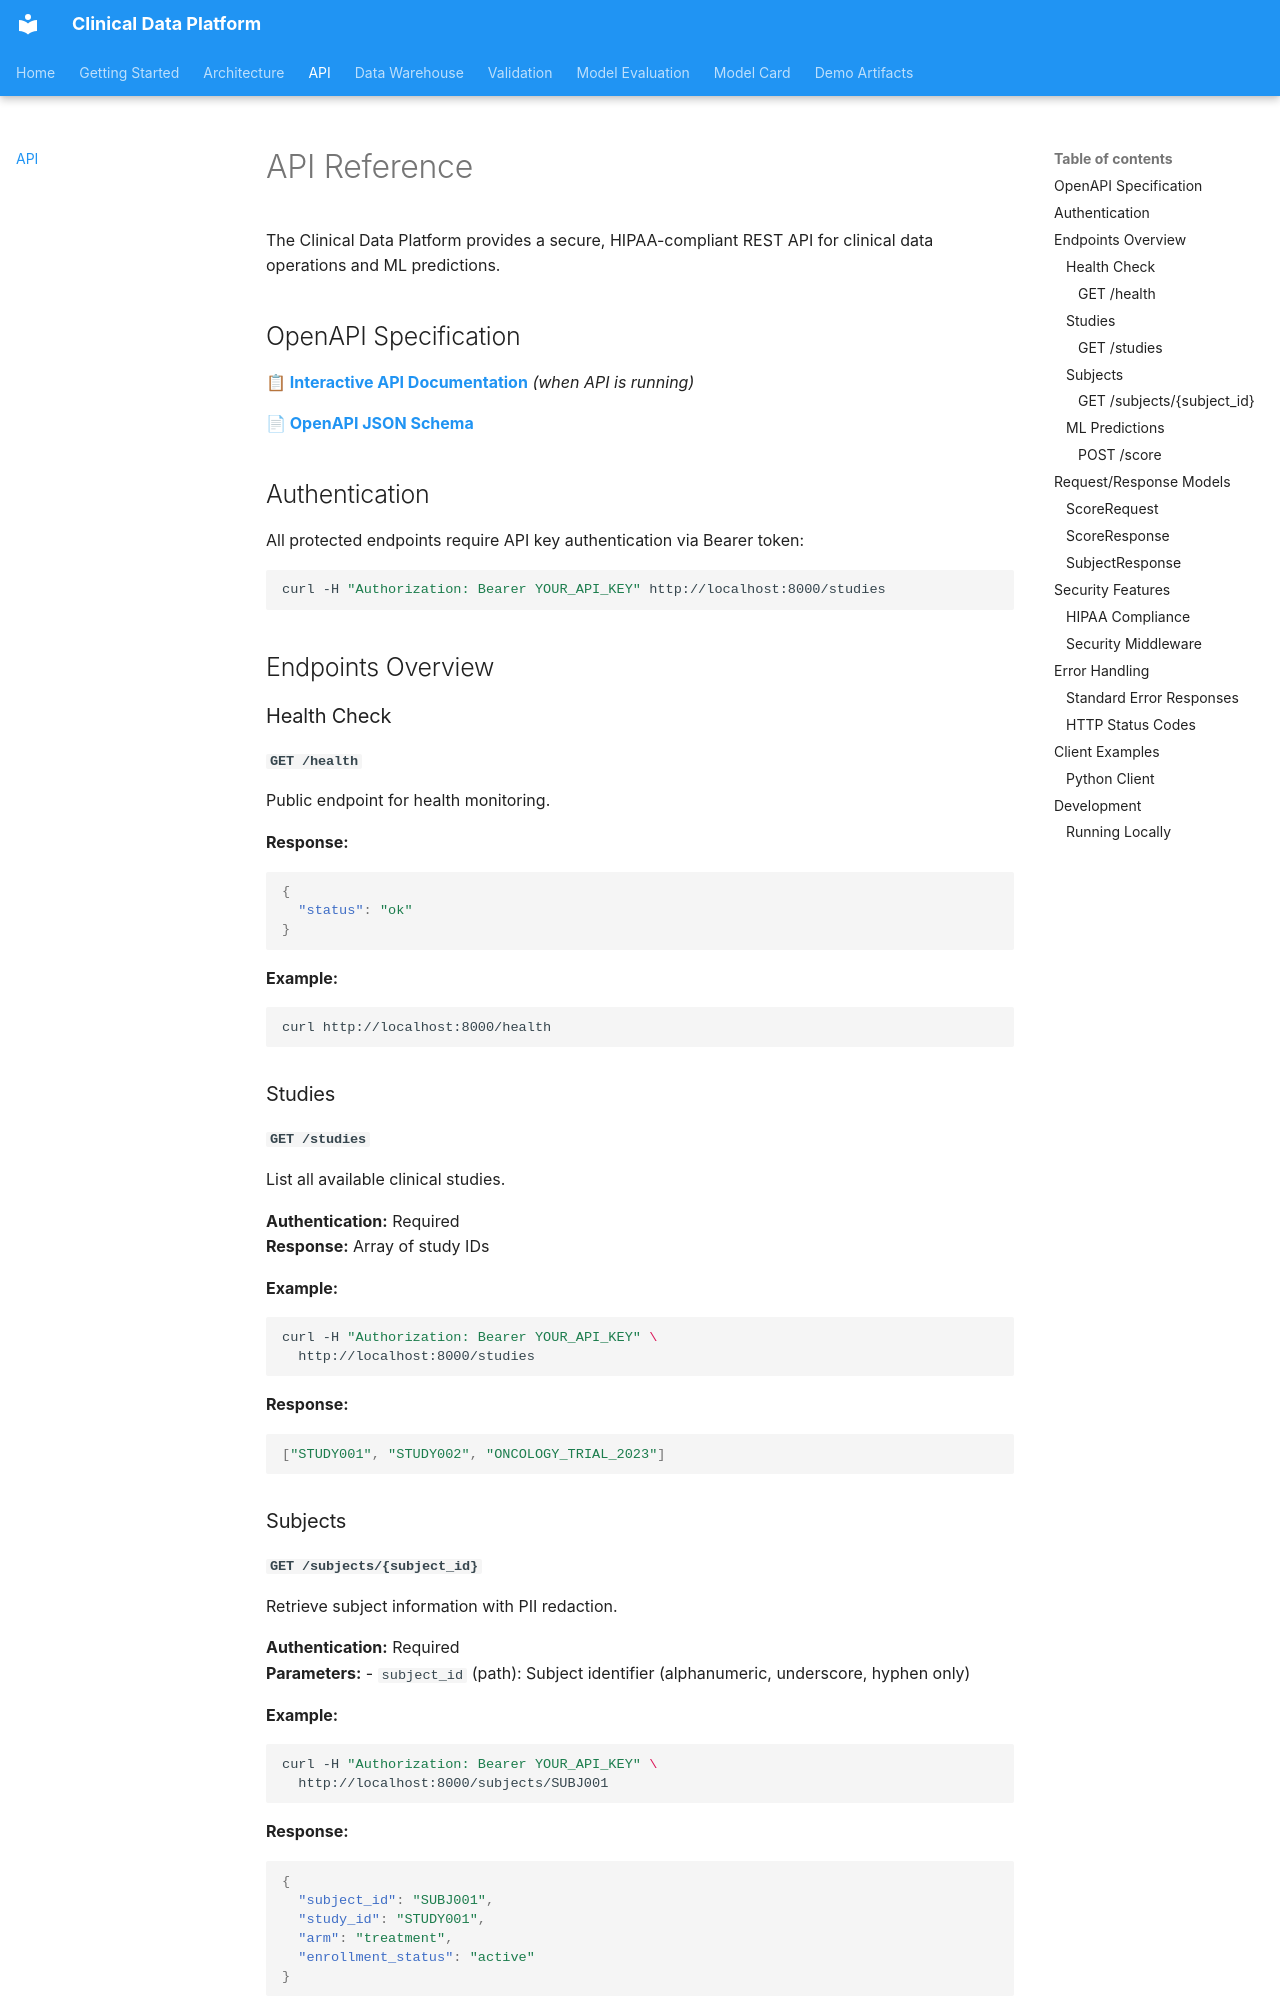

repository: altalanta/clinical-data-platform · page: api/index.html · generator: mkdocs

# API Reference

The Clinical Data Platform provides a secure, HIPAA-compliant REST API for clinical data operations and ML predictions.

## OpenAPI Specification

**[📋 Interactive API Documentation](http://localhost:8000/docs)** *(when API is running)*

**[📄 OpenAPI JSON Schema](assets/api/openapi.json)**

## Authentication

All protected endpoints require API key authentication via Bearer token:

```bash
curl -H "Authorization: Bearer YOUR_API_KEY" http://localhost:8000/studies
```

## Endpoints Overview

### Health Check

#### `GET /health`

Public endpoint for health monitoring.

**Response:**
```json
{
  "status": "ok"
}
```

**Example:**
```bash
curl http://localhost:8000/health
```

### Studies

#### `GET /studies`

List all available clinical studies.

**Authentication:** Required  
**Response:** Array of study IDs

**Example:**
```bash
curl -H "Authorization: Bearer YOUR_API_KEY" \
  http://localhost:8000/studies
```

**Response:**
```json
["STUDY001", "STUDY002", "ONCOLOGY_TRIAL_2023"]
```

### Subjects

#### `GET /subjects/{subject_id}`

Retrieve subject information with PII redaction.

**Authentication:** Required  
**Parameters:**
- `subject_id` (path): Subject identifier (alphanumeric, underscore, hyphen only)

**Example:**
```bash
curl -H "Authorization: Bearer YOUR_API_KEY" \
  http://localhost:8000/subjects/SUBJ001
```

**Response:**
```json
{
  "subject_id": "SUBJ001",
  "study_id": "STUDY001", 
  "arm": "treatment",
  "enrollment_status": "active"
}
```

### ML Predictions
